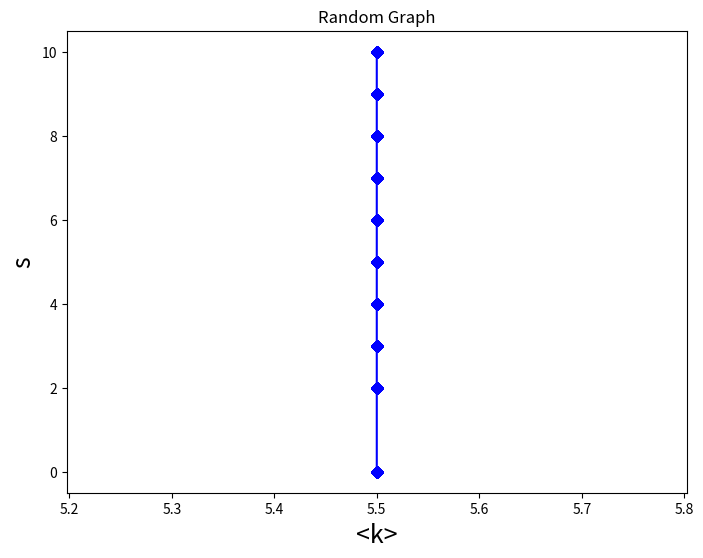

This figure's Python source:
import numpy as np
import matplotlib.pyplot as plt

def construct_graph(n: int, p: float = 0.5, points: list[tuple[float, int]] = None):
    rows: list[list[bool]] = [[]] * n

    for i in range(n):
        rows[i] = [False] * n

    nodes: dict[int, list[int]] = {}

    for i in range(n - 1):
        size: int = n - 1 - i
        #print(f"Row {i+1}/{n-1}, size={size}")
        np_arr = np.random.binomial(size=size, n=1, p= p)

        arr: list[int] = np_arr.tolist()

        degree: int = 0

        for j in range(i + 1, n):
            index: int = j - (i + 1)

            neighbor: int = arr[index]
            
            rows[i][j] = rows[j][i] = neighbor == 1

            if neighbor == 1:
                node: int = i + 1
                if node not in nodes:
                    nodes[node] = []

                neighbors: list[int] = nodes[node]

                neighbor: int = j + 1
                neighbors.append(neighbor)

                if neighbor not in nodes:
                    nodes[neighbor] = []

                neighbors: list[int] = nodes[neighbor]
                neighbors.append(node)

    degrees: dict[int, int] = {}

    for i in range(n):
        row: list[bool] = rows[i]

        degree: int = 0

        for j in range(n):
            if row[j]:
                degree += 1

        node: int = i + 1

        degrees[node] = degree

    average_degree: float = sum(degrees) / n

    gcc: set = collect_gcc(nodes, 0, None)

    gcc_size: int = len(gcc) if isinstance(gcc, set) else 0

    print(f"n={n}, p={p:.4f}, average degree = {average_degree}, gcc size = {gcc_size}")

    tup: tuple[float, int] = average_degree, gcc_size

    if isinstance(points, list):
        points.append(tup)

    return average_degree, gcc_size

def collect_gcc(nodes: dict[int, list[int]], node: int = 0,
                gcc = None, level: int = 0):
    if not isinstance(nodes, dict) or len(nodes) < 1:
        return
    
    if level > 100:
        _ = 0
    
    keys: list[int] = nodes.keys()

    if node not in keys:
        list_nodes = list(keys)
        node = list_nodes[0]

    if not isinstance(gcc, set):
        gcc = set()

    if node not in gcc:
        gcc.add(node)

        neighbors: list[int] = nodes[node]

        for neighbor in neighbors:
            collect_gcc(nodes, neighbor, gcc, level + 1)

    return gcc
    
m = 200000

p0: float = 1/m

points: list[tuple[float, int]] = []

index: int = 0

finished: bool = False

while not finished and index < m:
    print(f"{index}/{m}")
    p: float = p0 * index
    index += 1
    average_degree, gcc_size = construct_graph(10, p=p, points=points)

    finished = average_degree > 6

plt.figure(figsize=(8, 6))

xs = [point[0] for point in points]
ys = [point[1] for point in points]

plt.plot(xs, ys, "-bD")

plt.xlabel("<k>", fontsize=18)
plt.ylabel("s", fontsize=18)

plt.title("Random Graph")
#plt.show()
plt.savefig("random_graph.png")
